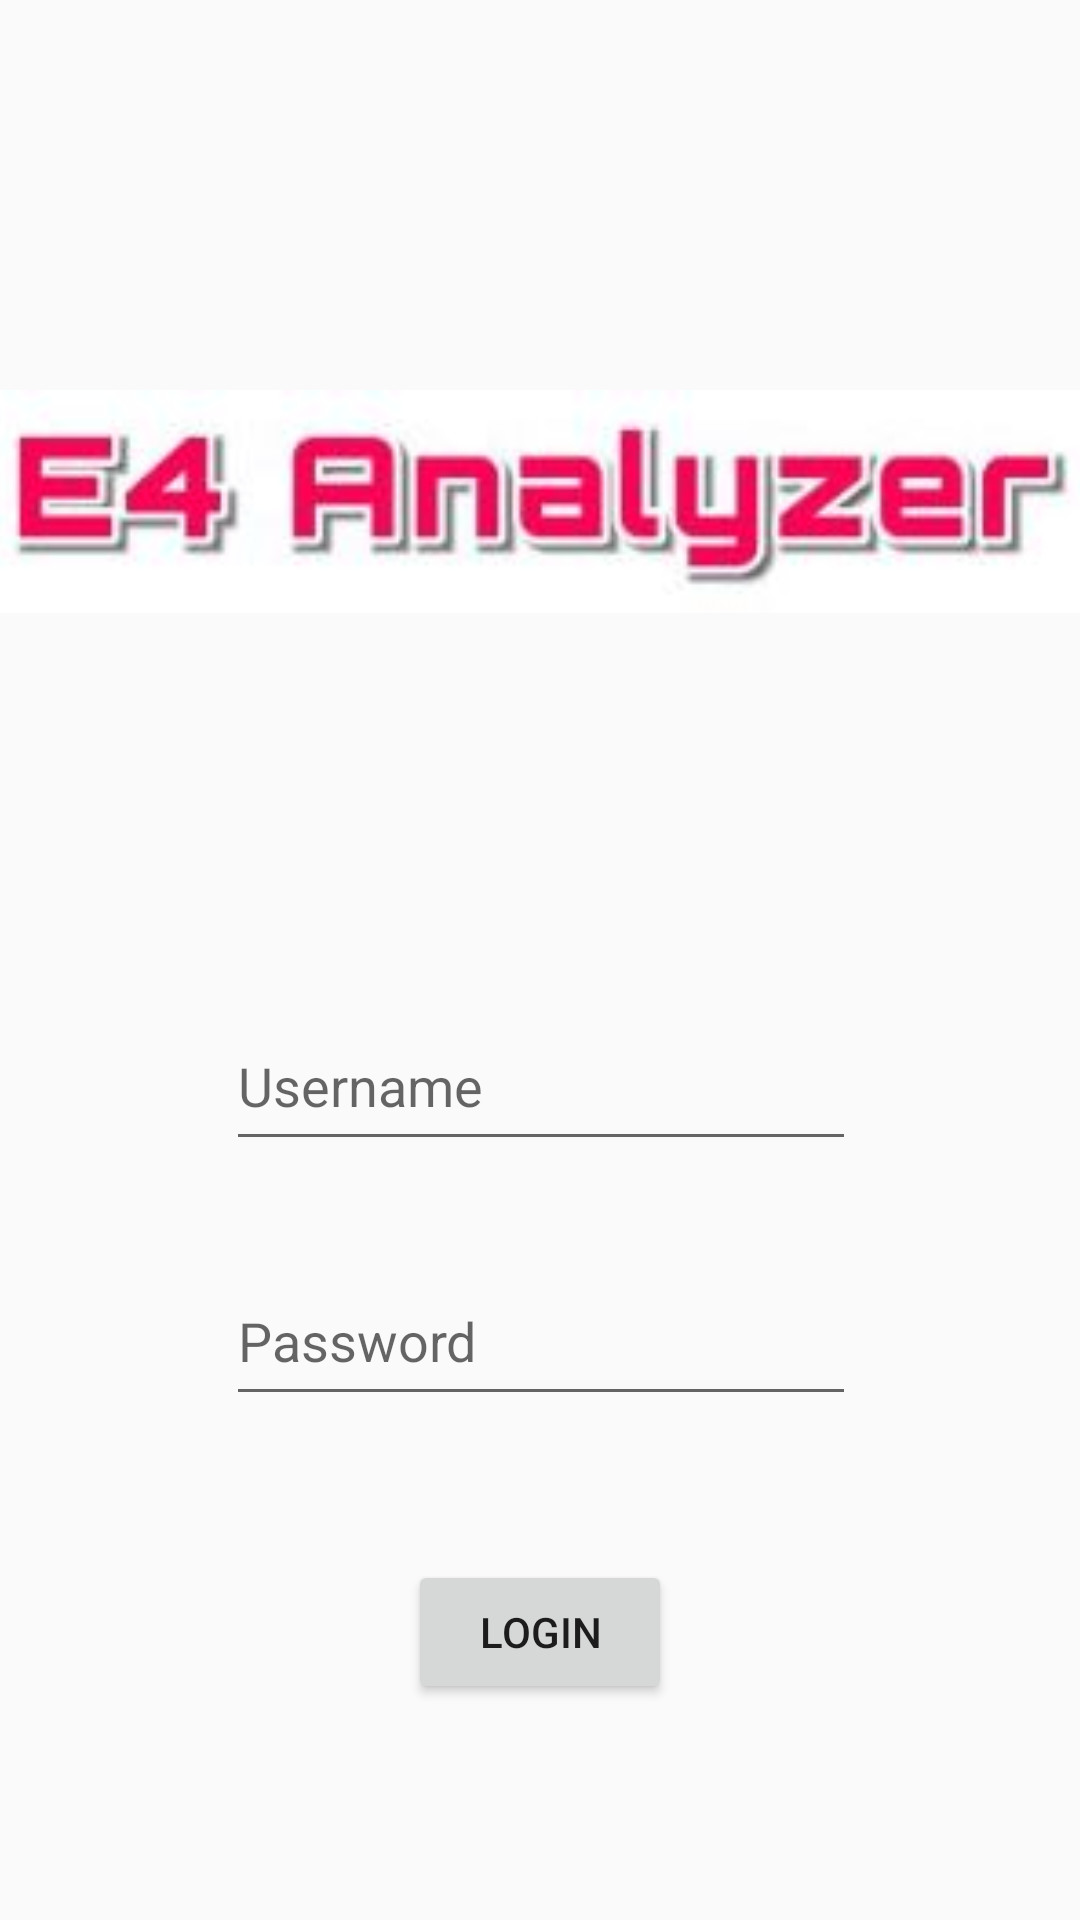

Reconstruct the res/layout file that produces this screen, plus the resources it refers to.
<!-- AndroidManifest.xml: application theme AppTheme -->
<!-- res/layout/activity_firstpage.xml -->
<?xml version="1.0" encoding="utf-8"?>
<android.support.constraint.ConstraintLayout
    xmlns:android="http://schemas.android.com/apk/res/android"
    xmlns:app="http://schemas.android.com/apk/res-auto"
    xmlns:tools="http://schemas.android.com/tools"
    android:layout_width="match_parent"
    android:layout_height="match_parent"
    tools:context="com.empatica.sample.activity_firstpage">
    >

    <Button
        android:id="@+id/loginButton"
        android:layout_width="wrap_content"
        android:layout_height="wrap_content"
        android:layout_marginBottom="72dp"
        android:layout_marginEnd="8dp"
        android:layout_marginStart="8dp"
        android:text="Login"
        app:layout_constraintBottom_toBottomOf="parent"
        app:layout_constraintEnd_toEndOf="parent"
        app:layout_constraintStart_toStartOf="parent" />

    <EditText
        android:id="@+id/username"
        android:layout_width="wrap_content"
        android:layout_height="53dp"
        android:layout_marginBottom="32dp"
        android:layout_marginEnd="8dp"
        android:layout_marginStart="8dp"
        android:ems="10"
        android:hint="Username"
        android:inputType="textPersonName"
        app:layout_constraintBottom_toTopOf="@+id/pass"
        app:layout_constraintEnd_toEndOf="parent"
        app:layout_constraintHorizontal_bias="0.503"
        app:layout_constraintStart_toStartOf="parent" />

    <EditText
        android:id="@+id/pass"
        android:layout_width="wrap_content"
        android:layout_height="53dp"
        android:layout_marginBottom="48dp"
        android:layout_marginEnd="8dp"
        android:layout_marginStart="8dp"
        android:ems="10"
        android:hint="Password"
        android:inputType="textPassword"
        app:layout_constraintBottom_toTopOf="@+id/loginButton"
        app:layout_constraintEnd_toEndOf="parent"
        app:layout_constraintHorizontal_bias="0.503"
        app:layout_constraintStart_toStartOf="parent" />

    <ImageView
        android:id="@+id/imageView4"
        android:layout_width="367dp"
        android:layout_height="149dp"
        android:layout_marginBottom="8dp"
        android:layout_marginEnd="8dp"
        android:layout_marginStart="8dp"
        android:layout_marginTop="8dp"
        app:layout_constraintBottom_toTopOf="@+id/username"
        app:layout_constraintEnd_toEndOf="parent"
        app:layout_constraintStart_toStartOf="parent"
        app:layout_constraintTop_toTopOf="parent"
        app:srcCompat="@drawable/e4_analyzer_logo4" />

</android.support.constraint.ConstraintLayout>
<!-- resources referenced by this layout -->
<resources>
  <!-- drawable e4_analyzer_logo4: jpg bitmap (drawable, 11738 bytes) -->
  <style name="AppTheme" parent="Theme.AppCompat.Light.DarkActionBar">
          
          <item name="colorPrimary">#ff4081</item>
          <item name="colorPrimaryDark">#FF334F</item>
          <item name="colorAccent">#ff4081</item>
      </style>
</resources>
